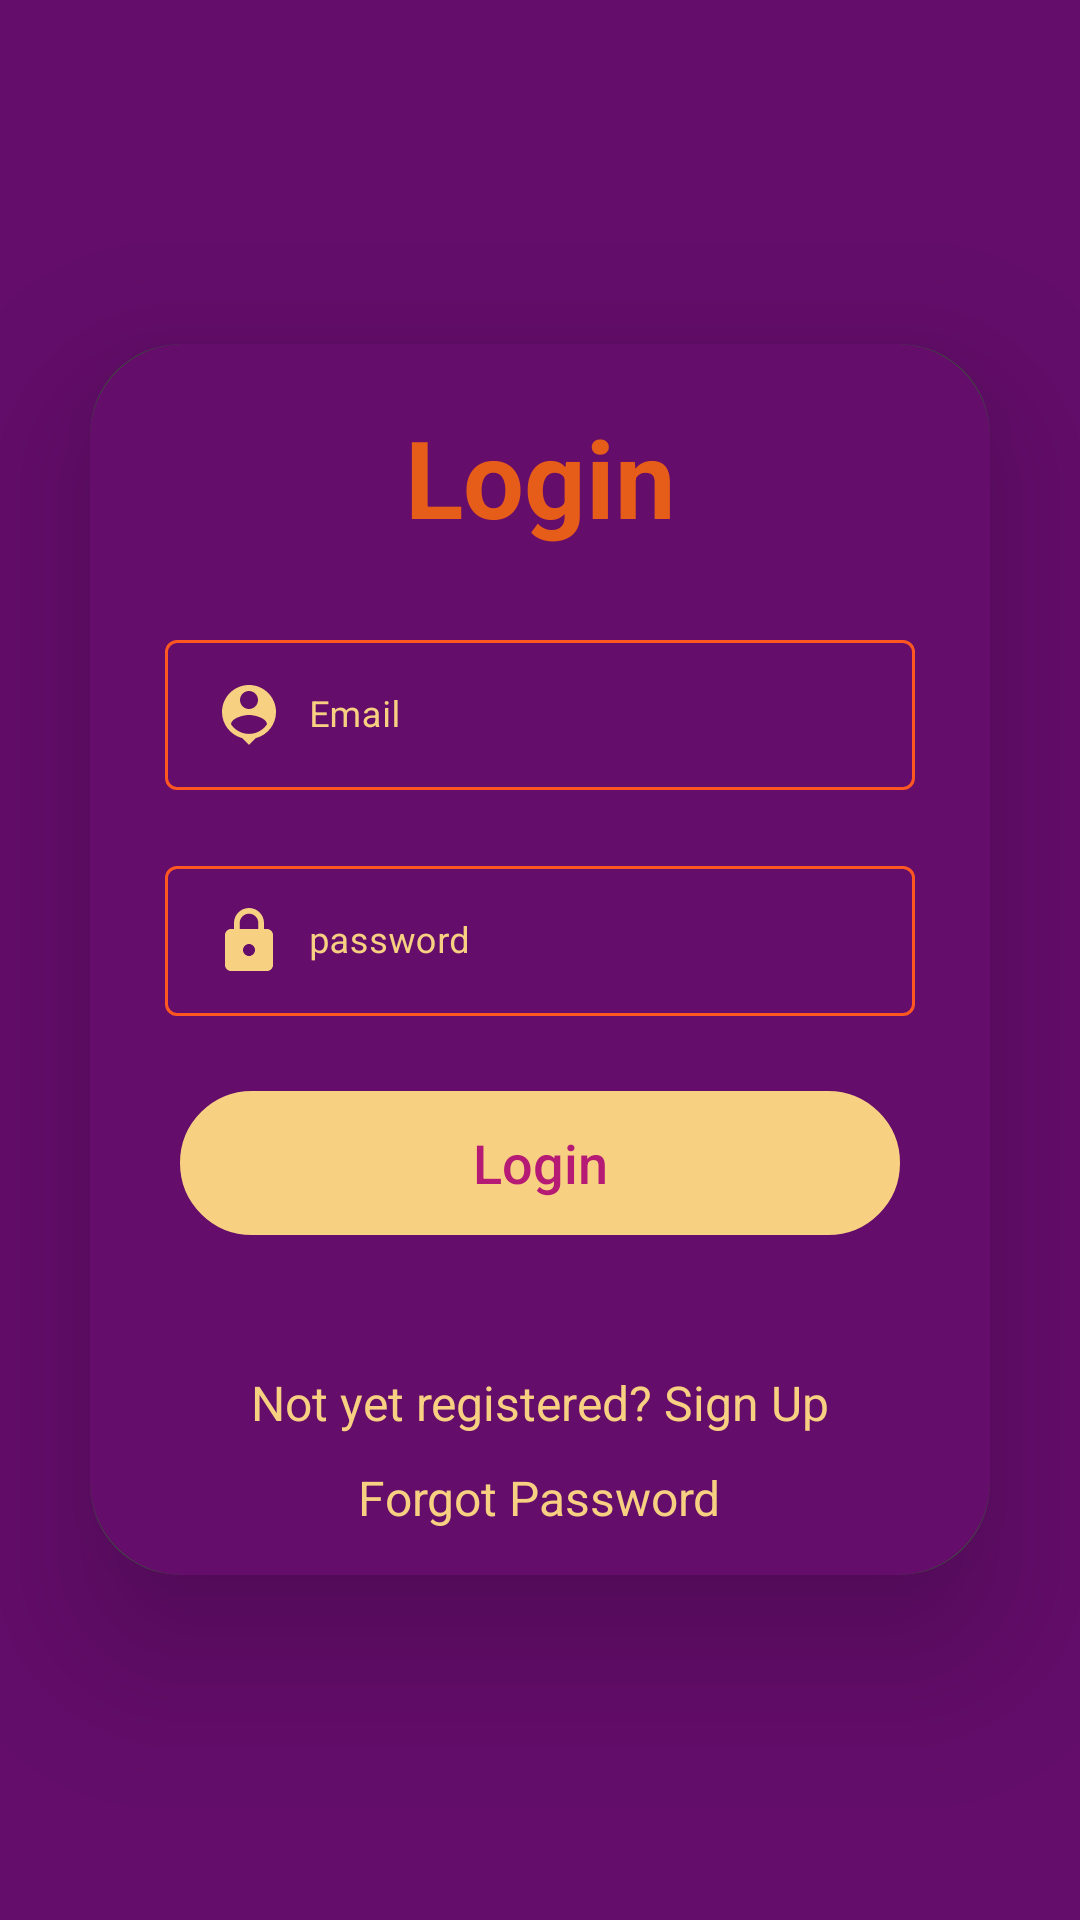

Write the Android layout XML for this screen, with the resource values it uses.
<!-- AndroidManifest.xml: application theme Theme.ScribeSupport -->
<!-- res/layout/activity_login2.xml -->
<?xml version="1.0" encoding="utf-8"?>
<LinearLayout
    xmlns:android="http://schemas.android.com/apk/res/android"
    xmlns:app="http://schemas.android.com/apk/res-auto"
    xmlns:tools="http://schemas.android.com/tools"
    android:layout_width="match_parent"
    android:layout_height="match_parent"
    android:orientation="vertical"
    android:gravity="center"
    android:background="@color/t65"
    tools:context=".login.LoginActivity">

    <androidx.cardview.widget.CardView
        android:layout_width="match_parent"
        android:layout_height="wrap_content"
        android:layout_marginTop="50dp"
        android:layout_marginBottom="50dp"
        android:layout_marginLeft="30dp"
        android:layout_marginRight="30dp"
        app:cardCornerRadius="30dp"
        android:padding="10dp"
        android:layout_gravity="center"
        app:cardElevation="30dp">

        <LinearLayout
            android:layout_width="match_parent"
            android:layout_height="match_parent"
            android:orientation="vertical"
            android:layout_gravity="center_horizontal"
            android:padding="10dp"
            android:backgroundTint="@color/t65"
            android:background="@drawable/lavender_border">

            <TextView
                android:layout_width="match_parent"
                android:layout_height="wrap_content"
                android:text="Login"
                android:textSize="36sp"
                android:padding="10dp"
                android:textAlignment="center"
                android:textStyle="bold"
                android:textColor="@color/t10"/>

            <com.google.android.material.textfield.TextInputLayout
                android:id="@+id/username"
                style="@style/LoginTextInputLayoutStyle"
                android:layout_width="match_parent"
                android:layout_height="wrap_content"
                android:layout_marginLeft="10dp"
                android:layout_marginTop="10dp"
                android:layout_marginRight="10dp"
                android:hint="Email"
                android:padding="5dp"
                android:textColorHint="@color/t5"
                app:hintTextColor="@color/white">

                <com.google.android.material.textfield.TextInputEditText
                    android:id="@+id/login_username"
                    android:layout_width="match_parent"
                    android:layout_height="match_parent"
                    android:ems="10"
                    android:importantForAutofill="no"
                    android:inputType="textImeMultiLine|textMultiLine"
                    android:textColor="@color/t5"
                    android:drawableLeft="@drawable/person_pin"
                    android:drawablePadding="8dp"
                    android:textColorHint="@color/t5"
                    android:drawableTint="@color/t5"
                    android:textSize="12sp" />
            </com.google.android.material.textfield.TextInputLayout>


            
























            <com.google.android.material.textfield.TextInputLayout
                android:id="@+id/password"
                style="@style/LoginTextInputLayoutStyle"
                android:layout_width="match_parent"
                android:layout_height="wrap_content"
                android:layout_marginLeft="10dp"
                android:layout_marginTop="10dp"
                android:layout_marginRight="10dp"
                android:hint="password"
                android:padding="5dp"
                android:textColorHint="@color/t5"
                app:hintTextColor="@color/white">

                <com.google.android.material.textfield.TextInputEditText
                    android:id="@+id/login_password"
                    android:layout_width="match_parent"
                    android:layout_height="match_parent"
                    android:ems="10"
                    android:drawableTint="@color/t5"
                    android:importantForAutofill="no"
                    android:inputType="textImeMultiLine|textMultiLine"
                    android:textColor="@color/t5"
                    android:drawableLeft="@drawable/baseline_lock_24"
                    android:drawablePadding="8dp"
                    android:textColorHint="@color/t5"
                    android:textSize="12sp" />
            </com.google.android.material.textfield.TextInputLayout>

            <LinearLayout
                android:layout_width="match_parent"
                android:layout_height="wrap_content"
                android:orientation="horizontal"
                android:padding="10dp"
                android:layout_marginBottom="10dp"
                android:weightSum="1">

                <Button
                    android:id="@+id/login_button"
                    android:layout_width="0dp"
                    android:layout_height="wrap_content"
                    android:layout_marginStart="10dp"
                    android:layout_marginTop="10dp"
                    android:layout_marginEnd="10dp"
                    android:layout_marginBottom="10dp"
                    android:layout_weight="1"
                    android:text="Login"
                    android:textColor="@color/t20"
                    android:textSize="18dp"
                    android:backgroundTint="@color/t5"
                    android:background="@drawable/lavender_border"
                    android:textAllCaps="false" />

            </LinearLayout>

            <TextView
                android:layout_width="wrap_content"
                android:layout_height="wrap_content"
                android:id="@+id/signupRedirectText"
                android:text="Not yet registered? Sign Up"
                android:layout_gravity="center"
                android:padding="5dp"
                android:layout_marginTop="10dp"
                android:textColor="@color/t5"
                android:textSize="16sp"/>
            <TextView
                android:layout_width="wrap_content"
                android:layout_height="wrap_content"
                android:id="@+id/forgetPassWordRedirectText"
                android:text="Forgot Password"
                android:layout_gravity="center"
                android:padding="5dp"
                android:layout_marginTop="0dp"
                android:textColor="@color/t5"
                android:textSize="16sp"/>

        </LinearLayout>

    </androidx.cardview.widget.CardView>

</LinearLayout>
<!-- resources referenced by this layout -->
<resources>
  <color name="black">#FF000000</color>
  <color name="t10">#E65C19</color>
  <color name="t20">#B51B75</color>
  <color name="t5">#F8D082</color>
  <color name="t65">#640D6B</color>
  <color name="white">#FFFFFFFF</color>
  <!-- drawable baseline_lock_24 (drawable) -->
  <vector xmlns:android="http://schemas.android.com/apk/res/android" android:height="24dp" android:tint="#FF5722" android:viewportHeight="24" android:viewportWidth="24" android:width="24dp">
        
      <path android:fillColor="@android:color/white" android:pathData="M18,8h-1L17,6c0,-2.76 -2.24,-5 -5,-5S7,3.24 7,6v2L6,8c-1.1,0 -2,0.9 -2,2v10c0,1.1 0.9,2 2,2h12c1.1,0 2,-0.9 2,-2L20,10c0,-1.1 -0.9,-2 -2,-2zM12,17c-1.1,0 -2,-0.9 -2,-2s0.9,-2 2,-2 2,0.9 2,2 -0.9,2 -2,2zM15.1,8L8.9,8L8.9,6c0,-1.71 1.39,-3.1 3.1,-3.1 1.71,0 3.1,1.39 3.1,3.1v2z"/>
      
  </vector>
  <!-- drawable lavender_border (drawable) -->
  <?xml version="1.0" encoding="utf-8"?>
  <shape xmlns:android="http://schemas.android.com/apk/res/android"
      android:shape="rectangle">
  
      <stroke
          android:width="2dp"
          android:color="@color/yellow"/>
      <corners
          android:radius="30dp"/>
  </shape>
  <!-- drawable person_pin (drawable) -->
  <vector xmlns:android="http://schemas.android.com/apk/res/android" android:height="24dp" android:tint="#FF5722" android:viewportHeight="24" android:viewportWidth="24" android:width="24dp">
        
      <path android:fillColor="@android:color/white" android:pathData="M12,2c-4.97,0 -9,4.03 -9,9 0,4.17 2.84,7.67 6.69,8.69L12,22l2.31,-2.31C18.16,18.67 21,15.17 21,11c0,-4.97 -4.03,-9 -9,-9zM12,4c1.66,0 3,1.34 3,3s-1.34,3 -3,3 -3,-1.34 -3,-3 1.34,-3 3,-3zM12,18.3c-2.5,0 -4.71,-1.28 -6,-3.22 0.03,-1.99 4,-3.08 6,-3.08 1.99,0 5.97,1.09 6,3.08 -1.29,1.94 -3.5,3.22 -6,3.22z"/>
      
  </vector>
  <style name="LoginTextInputLayoutStyle" parent="Widget.MaterialComponents.TextInputLayout.OutlinedBox.Dense">
          <item name="boxStrokeColor">#296D98</item>
          <item name="boxStrokeWidth">1dp</item>
      </style>
  <style name="Theme.ScribeSupport" parent="Theme.MaterialComponents.NoActionBar.Bridge">
          
          <item name="colorPrimary">@color/lavender</item>
          <item name="colorPrimaryVariant">@color/lavender</item>
          <item name="colorOnPrimary">@color/white</item>
          
          <item name="colorSecondary">@color/teal_200</item>
          <item name="colorSecondaryVariant">@color/teal_700</item>
          <item name="colorOnSecondary">@color/black</item>
          
          <item name="android:statusBarColor">?attr/colorPrimaryVariant</item>
          
      </style>
  <color name="yellow">#ffa500</color>
  <color name="lavender">#EBF400</color>
  <color name="teal_200">#FF03DAC5</color>
  <color name="teal_700">#FF018786</color>
</resources>
